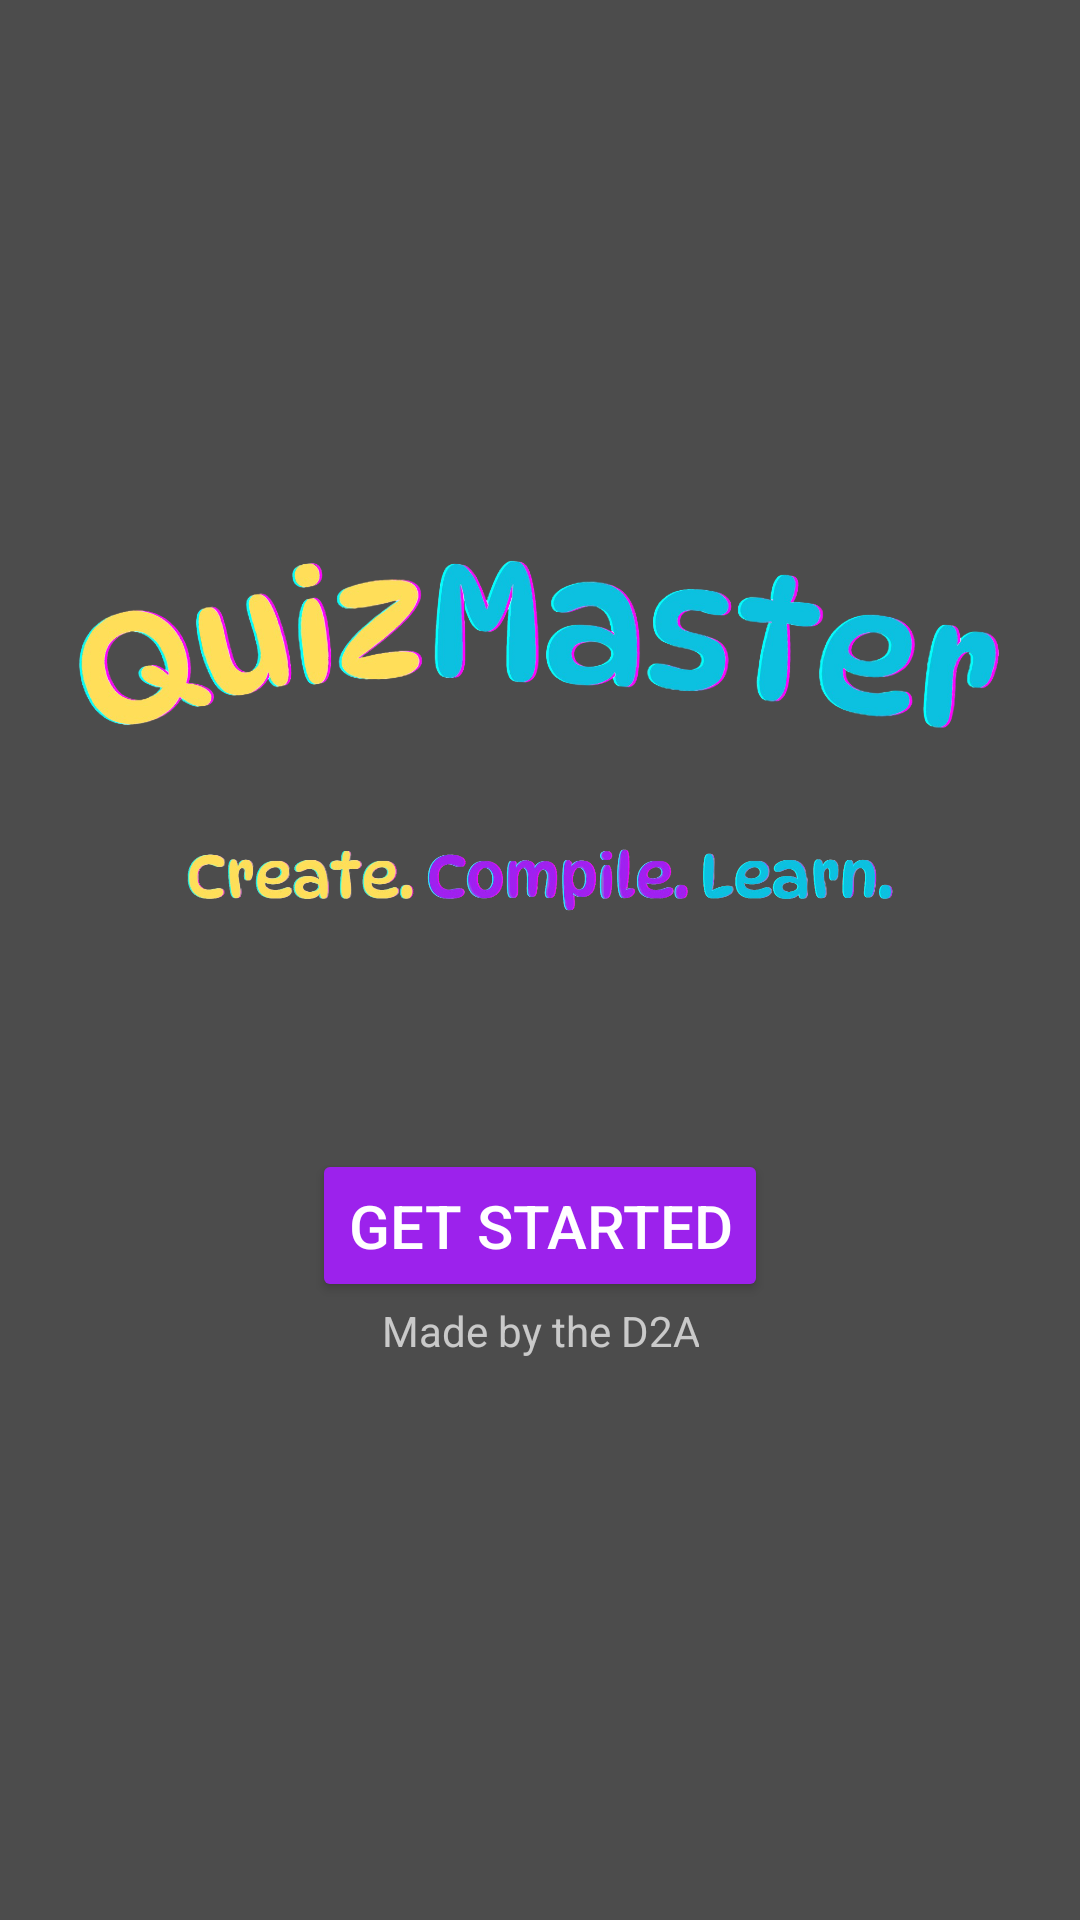

Produce the Android XML layout that renders to this screen, including the resource entries it uses.
<!-- AndroidManifest.xml: application theme Theme.Tna -->
<!-- res/layout/activity_main.xml -->
<?xml version="1.0" encoding="utf-8"?>
<androidx.constraintlayout.widget.ConstraintLayout
    xmlns:android="http://schemas.android.com/apk/res/android"
    xmlns:app="http://schemas.android.com/apk/res-auto"
    xmlns:tools="http://schemas.android.com/tools"
    android:layout_width="match_parent"
    android:layout_height="match_parent"
    tools:context=".MainActivity">

    
    <VideoView
        android:id="@+id/videoBackground"
        android:layout_width="match_parent"
        android:layout_height="match_parent"
        android:scaleType="centerCrop"
        android:layout_gravity="center"/>

    
    <View
        android:layout_width="match_parent"
        android:layout_height="match_parent"
        android:background="#66000000"/>

    
    <LinearLayout
        android:layout_width="match_parent"
        android:layout_height="match_parent"
        android:gravity="center"
        android:orientation="vertical"
        android:padding="24dp">

        
        <ImageView
            android:id="@+id/titleImage"
            android:layout_width="317dp"
            android:layout_height="90dp"
            android:layout_marginBottom="16dp"
            android:contentDescription="QuizMaster Logo"
            android:scaleType="fitCenter"
            android:src="@drawable/logo_nobg" />

        
        <ImageView
            android:id="@+id/taglineImage"
            android:layout_width="299dp"
            android:layout_height="30dp"
            android:layout_marginBottom="16dp"
            android:contentDescription="Quiz tagline"
            android:scaleType="fitCenter"
            android:src="@drawable/logo_motto" />



        
        <Button
            android:id="@+id/getStartedButton"
            android:layout_width="wrap_content"
            android:layout_height="wrap_content"
            android:text="Get Started"
            android:textSize="20sp"
            android:backgroundTint="#9C22EC"
            android:textColor="@android:color/white"
            android:padding="12dp"
            android:layout_marginTop="60dp"/> 


        <TextView
            android:id="@+id/footerText"
            android:layout_width="wrap_content"
            android:layout_height="wrap_content"
            android:layout_marginBottom="16dp"
            android:alpha="0.7"
            android:gravity="center"
            android:text="Made by the D2A"
            android:textColor="@android:color/white"
            android:textSize="14sp"
            app:layout_constraintBottom_toBottomOf="parent"
            app:layout_constraintEnd_toEndOf="parent"
            app:layout_constraintStart_toStartOf="parent" />


    </LinearLayout>

</androidx.constraintlayout.widget.ConstraintLayout>
<!-- resources referenced by this layout -->
<resources>
  <!-- drawable logo_motto: png bitmap (drawable, 186460 bytes) -->
  <!-- drawable logo_nobg: png bitmap (drawable, 297299 bytes) -->
  <style name="Theme.Tna" parent="Base.Theme.Tna" />
  <style name="Base.Theme.Tna" parent="Theme.Material3.DayNight.NoActionBar">
          
          
      </style>
</resources>
